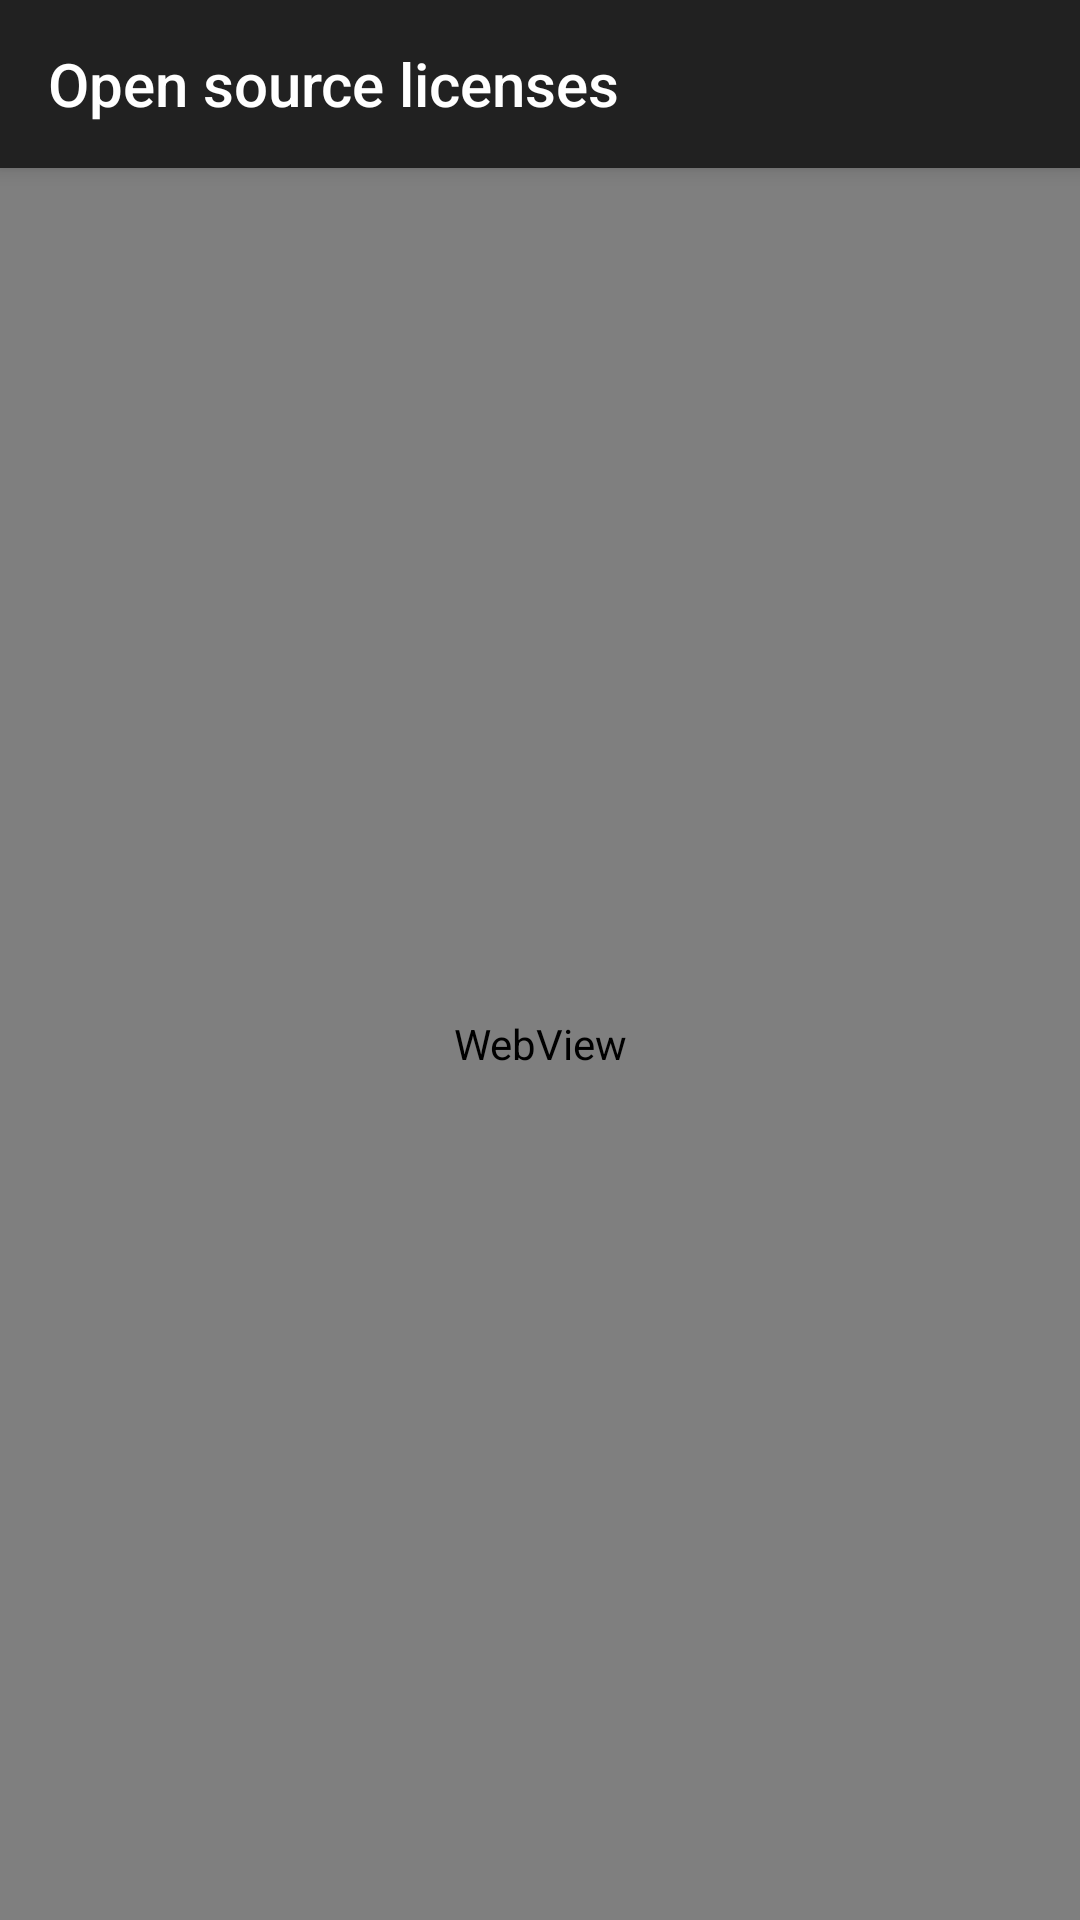

Here is an Android app screen rendered from its layout file. Give the layout XML and the strings, colors and styles it references.
<!-- AndroidManifest.xml: application theme AppTheme -->
<!-- res/layout/activity_licenses.xml -->
<?xml version="1.0" encoding="utf-8"?>
<android.support.design.widget.CoordinatorLayout xmlns:android="http://schemas.android.com/apk/res/android"
    xmlns:app="http://schemas.android.com/apk/res-auto"
    xmlns:tools="http://schemas.android.com/tools"
    android:layout_width="match_parent"
    android:layout_height="match_parent"
    android:fitsSystemWindows="true"
    tools:context="com.braindump.md.LicensesActivity">

    <android.support.design.widget.AppBarLayout
        android:layout_width="match_parent"
        android:layout_height="wrap_content"
        android:theme="@style/AppTheme.AppBarOverlay">

        <android.support.v7.widget.Toolbar
            android:id="@+id/toolbar"
            android:layout_width="match_parent"
            android:layout_height="?attr/actionBarSize"
            android:background="?attr/colorPrimary"
            app:title="@string/title_licenses"
            app:popupTheme="@style/AppTheme.PopupOverlay" />

    </android.support.design.widget.AppBarLayout>

    <WebView
        android:id="@+id/license_web_view"
        android:layout_width="match_parent"
        android:layout_height="match_parent"
        app:layout_behavior="@string/appbar_scrolling_view_behavior" />

</android.support.design.widget.CoordinatorLayout>
<!-- resources referenced by this layout -->
<resources>
  <string name="title_licenses">Open source licenses</string>
  <style name="AppTheme.AppBarOverlay" parent="ThemeOverlay.AppCompat.Dark.ActionBar" />
  <style name="AppTheme.PopupOverlay" parent="ThemeOverlay.AppCompat.Light" />
  <style name="AppTheme" parent="Theme.AppCompat.Light.DarkActionBar" />
</resources>
